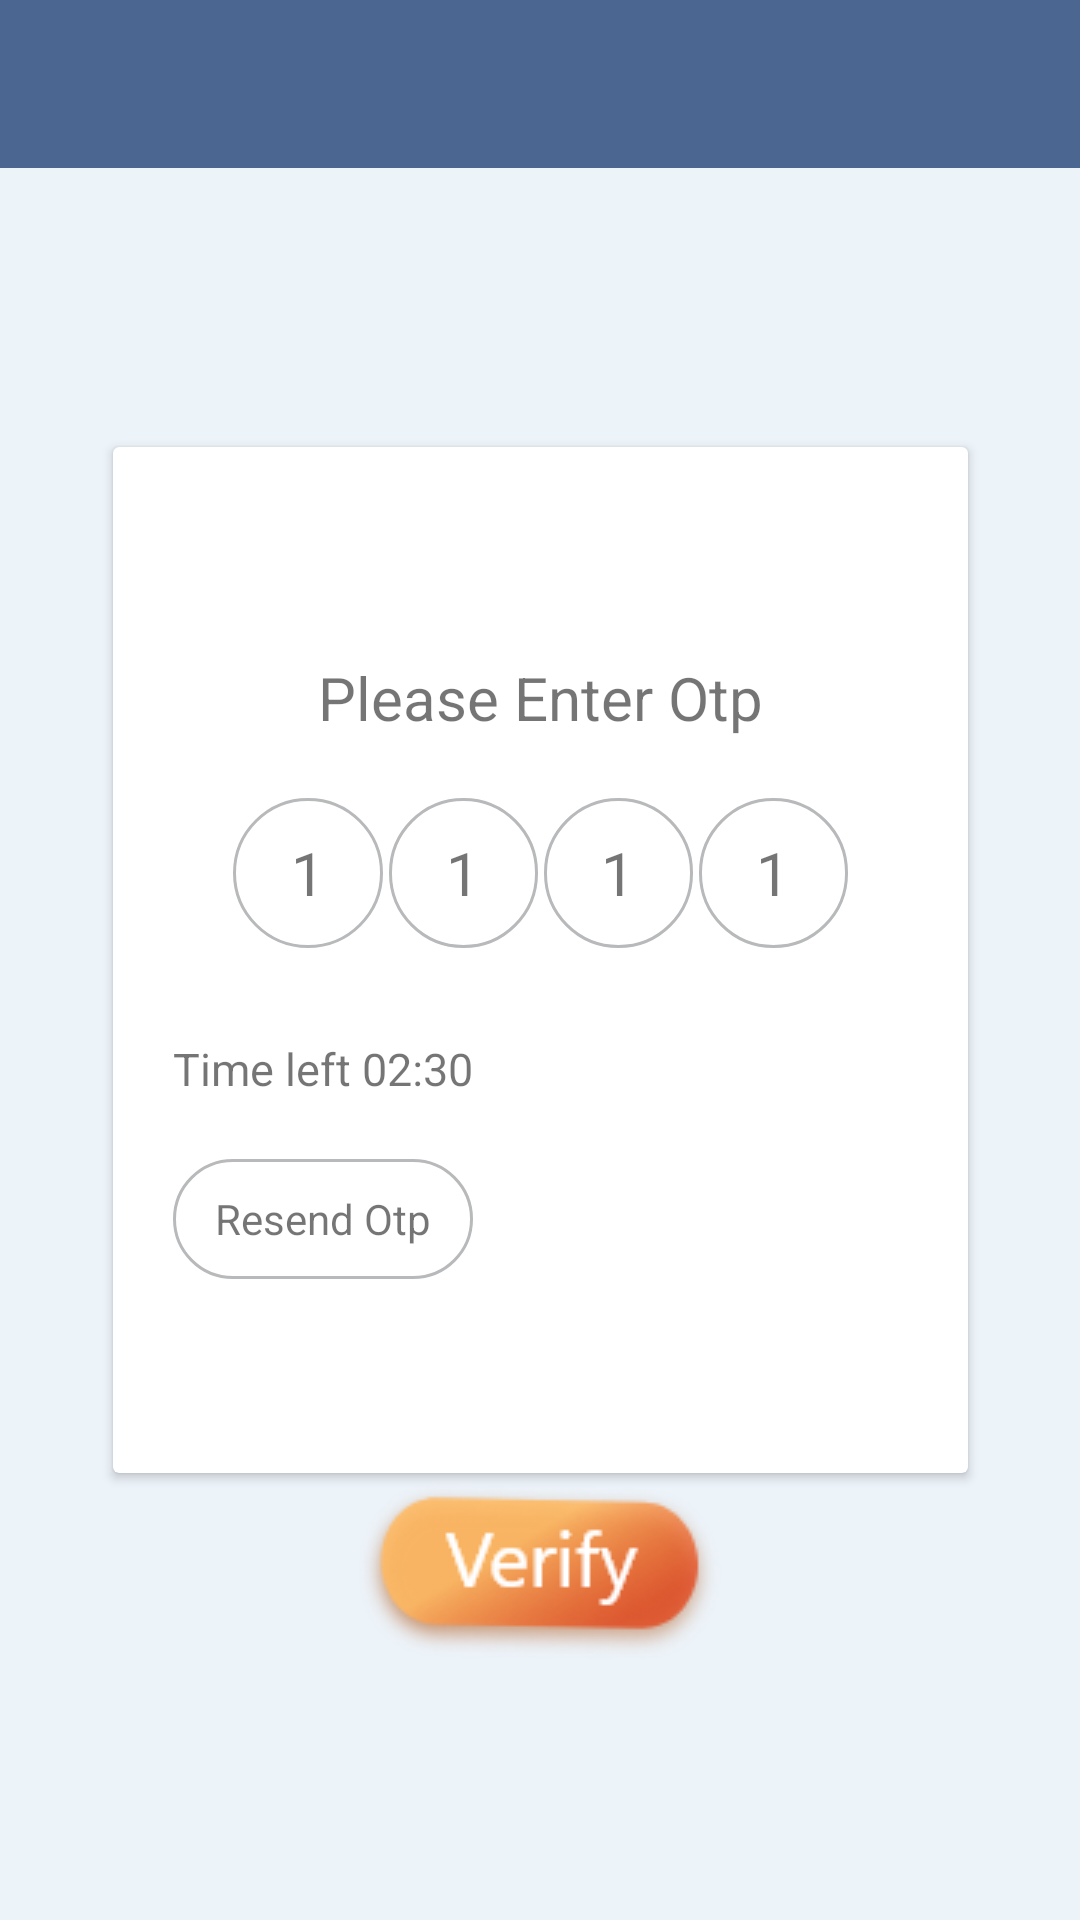

The Android layout XML behind this screen, and the referenced resources:
<!-- AndroidManifest.xml: application theme AppTheme -->
<!-- res/layout/activity_otp.xml -->
<?xml version="1.0" encoding="utf-8"?>
<androidx.constraintlayout.widget.ConstraintLayout xmlns:android="http://schemas.android.com/apk/res/android"
    xmlns:app="http://schemas.android.com/apk/res-auto"
    xmlns:tools="http://schemas.android.com/tools"
    android:layout_width="match_parent"
    android:layout_height="match_parent"
    android:background="@color/background"
    tools:context=".OtpActivity">

    <com.google.android.material.appbar.AppBarLayout
        android:layout_width="match_parent"
        android:layout_height="wrap_content"
        android:theme="@style/ThemeOverlay.AppCompat.Dark.ActionBar"
        app:layout_constraintEnd_toEndOf="parent"
        app:layout_constraintStart_toStartOf="parent"
        app:layout_constraintTop_toTopOf="parent">

        <androidx.appcompat.widget.Toolbar
            android:id="@+id/toolbar"
            android:layout_width="match_parent"
            android:layout_height="?attr/actionBarSize"
            android:background="@color/colorPrimary"
            app:layout_scrollFlags="scroll|enterAlways"
            app:popupTheme="@style/ThemeOverlay.AppCompat.Light" />
    </com.google.android.material.appbar.AppBarLayout>

    <androidx.cardview.widget.CardView
        android:layout_width="285dp"
        android:layout_height="342dp"
        app:layout_constraintBottom_toBottomOf="parent"
        app:layout_constraintEnd_toEndOf="parent"
        app:layout_constraintHorizontal_bias="0.5"
        app:layout_constraintStart_toStartOf="parent"
        app:layout_constraintTop_toTopOf="parent">

        <LinearLayout
            android:layout_width="match_parent"
            android:layout_height="match_parent"
            android:orientation="vertical"
            android:padding="20dp">

            <TextView
                android:layout_width="match_parent"
                android:layout_height="wrap_content"
                android:layout_marginTop="50dp"
                android:gravity="center"
                android:text="Please Enter Otp"
                android:textSize="20sp" />

            <LinearLayout
                android:layout_width="match_parent"
                android:layout_height="100dp"
                android:padding="20dp"
                android:weightSum="4">

                <TextView
                    android:layout_width="50dp"
                    android:layout_height="50dp"
                    android:layout_weight="1"
                    android:background="@drawable/linerlayoutbackground"
                    android:gravity="center"
                    android:inputType="number"
                    android:maxLength="1"
                    android:text="1"
                    android:textSize="20sp" />

                <TextView
                    android:layout_width="50dp"
                    android:layout_height="50dp"
                    android:layout_marginLeft="2dp"
                    android:layout_weight="1"
                    android:background="@drawable/linerlayoutbackground"
                    android:gravity="center"
                    android:inputType="number"
                    android:maxLength="1"
                    android:text="1"
                    android:textSize="20sp" />

                <TextView
                    android:layout_width="50dp"
                    android:layout_height="50dp"
                    android:layout_marginLeft="2dp"
                    android:layout_weight="1"
                    android:background="@drawable/linerlayoutbackground"
                    android:gravity="center"
                    android:inputType="number"
                    android:maxLength="1"
                    android:text="1"
                    android:textSize="20sp" />

                <TextView
                    android:layout_width="50dp"
                    android:layout_height="50dp"
                    android:layout_marginLeft="2dp"
                    android:layout_weight="1"
                    android:background="@drawable/linerlayoutbackground"
                    android:gravity="center"
                    android:inputType="number"
                    android:maxLength="1"
                    android:text="1"
                    android:textSize="20sp" />

            </LinearLayout>

            <TextView
                android:layout_width="wrap_content"
                android:layout_height="wrap_content"
                android:text="Time left 02:30"
                android:textSize="15sp" />

            <TextView
                android:layout_width="100dp"
                android:layout_height="40dp"
                android:layout_marginTop="20dp"
                android:background="@drawable/linerlayoutbackground"
                android:gravity="center"
                android:text="Resend Otp" />

        </LinearLayout>


    </androidx.cardview.widget.CardView>

    <ImageView
        android:id="@+id/verifyButton"
        android:layout_width="wrap_content"
        android:layout_height="wrap_content"
        android:layout_marginBottom="84dp"
        android:src="@drawable/verify"
        app:layout_constraintBottom_toBottomOf="parent"
        app:layout_constraintEnd_toEndOf="parent"
        app:layout_constraintHorizontal_bias="0.5"
        app:layout_constraintStart_toStartOf="parent" />


</androidx.constraintlayout.widget.ConstraintLayout>
<!-- resources referenced by this layout -->
<resources>
  <color name="background">#ECF3F9</color>
  <color name="colorPrimary">#4C6692</color>
  <!-- drawable linerlayoutbackground (drawable) -->
  <shape
      xmlns:android="http://schemas.android.com/apk/res/android">
      <solid
          android:color="@android:color/white">
      </solid>
      <stroke
          android:width="1dp"
          android:color="#B8B9BB">
      </stroke>
      <corners
          android:topLeftRadius="100dip"
          android:topRightRadius="100dip"
          android:bottomLeftRadius="100dip"
          android:bottomRightRadius="100dip">
      </corners>
  </shape>
  <!-- drawable verify: png bitmap (drawable-v24, 10938 bytes) -->
  <style name="AppTheme" parent="Theme.AppCompat.Light.DarkActionBar">
          
          <item name="colorPrimary">@color/colorPrimary</item>
          <item name="colorPrimaryDark">@color/colorPrimaryDark</item>
          <item name="colorAccent">@color/colorAccent</item>
      </style>
  <color name="colorPrimaryDark">#4C6692</color>
  <color name="colorAccent">#D81B60</color>
</resources>
